Image classification data set "LeafDisease" (ArticleCodeHub/DeepEMPR on GitHub). Class labels (5): brown leaf spot, cercospora leaf spot, healthy leaf, leaf miner damage, rust disease.

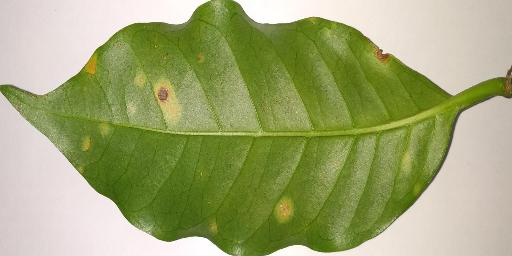
Label: rust disease

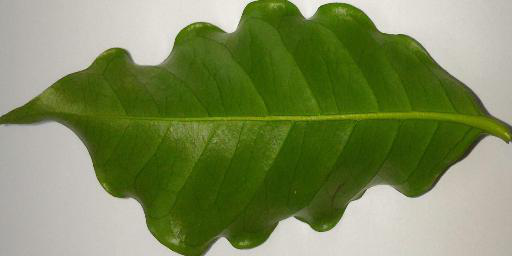
Label: healthy leaf

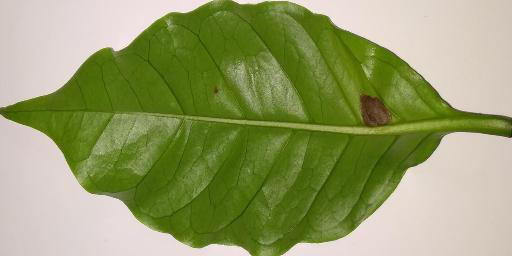
Label: brown leaf spot

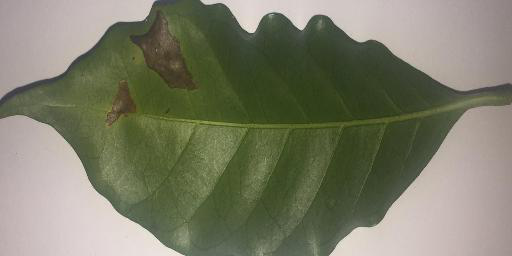
Label: leaf miner damage

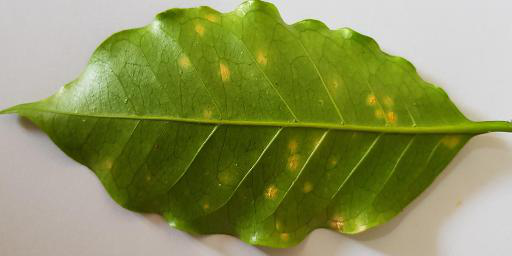
Label: rust disease

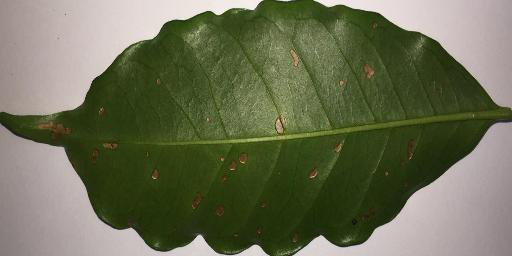
Label: leaf miner damage
